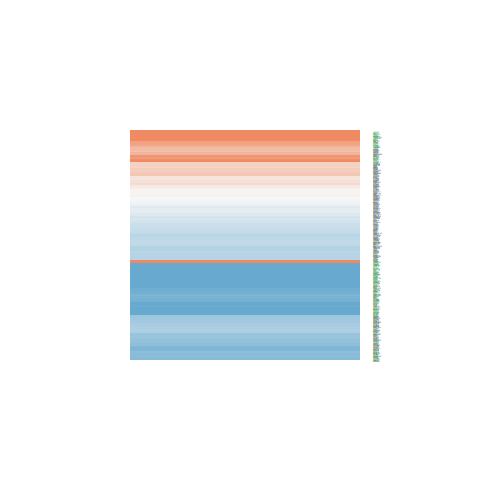

The file beside this chart, header and first rows:
ID, logFC, AveExpr, t, P.Value, adj.P.Val, B
79989, 0.7374, 19.2, 3.326, 0.001922, 0.01219, -1.581
57698, -0.5746, 20.17, -1.746, 0.08862, 0.1943, -4.968
84747, 0.6893, 20.95, 1.905, 0.06408, 0.1535, -4.701
9743, -0.3895, 18.04, -1.305, 0.1996, 0.3415, -5.602
3796, 0.09549, 21.41, 0.397, 0.6935, 0.7997, -6.356
4641, -1.063, 21.14, -3.401, 0.001557, 0.01072, -1.386
8546, 0.3436, 21.2, 1.642, 0.1086, 0.2232, -5.132
274, -1.002, 21.24, -2.685, 0.01057, 0.04107, -3.134
5420, -1.097, 20.9, -2.636, 0.01195, 0.04426, -3.244
8943, -0.1265, 21.24, -0.6423, 0.5244, 0.6643, -6.229
1861, 0.1264, 20.13, 0.3982, 0.6926, 0.799, -6.355
9368, 0.3717, 22.24, 0.7736, 0.4438, 0.5975, -6.137
8829, -0.3836, 19.51, -1.159, 0.2534, 0.4042, -5.774
10497, 0.06878, 18.6, 0.2663, 0.7914, 0.8661, -6.399
10755, -1.198, 20.06, -4.627, 3.9935917606496e-05, 0.0008724, 2.05
8573, -0.5086, 21.35, -1.792, 0.08091, 0.1815, -4.894
9371, -0.4092, 18.31, -1.514, 0.1381, 0.2659, -5.322
9201, -0.1541, 22.65, -0.2538, 0.801, 0.8728, -6.402
10109, -0.7569, 22.96, -4.475, 6.41180335420968e-05, 0.001212, 1.602
26037, -0.3968, 19.47, -1.749, 0.08806, 0.1935, -4.963
5414, -1.273, 21.27, -3.935, 0.0003311, 0.003672, 0.05605
10236, 0.568, 22.71, 2.81, 0.007694, 0.03281, -2.848
2895, -0.02927, 19.3, -0.1154, 0.9087, 0.9457, -6.427
8842, 1.589, 17.73, 8.8, 8.06538233473369e-11, 1.5445207171015e-07, 14.5
8440, -0.4523, 19.89, -1.883, 0.06719, 0.1588, -4.74
10228, -0.3208, 17.96, -0.9518, 0.347, 0.5048, -5.987
9145, -1.221, 21.75, -2.219, 0.03235, 0.09234, -4.12
6801, -0.7459, 19.99, -3.886, 0.0003826, 0.00404, -0.07943
3800, -0.8897, 20.49, -1.903, 0.06447, 0.1543, -4.706
4976, -0.1396, 21.09, -0.4976, 0.6215, 0.7442, -6.311
23396, -0.7891, 20.39, -2.491, 0.01707, 0.05796, -3.56
23095, -0.005545, 18.94, -0.03187, 0.9747, 0.9849, -6.434
10492, -0.009582, 22.61, -0.05956, 0.9528, 0.973, -6.432
1729, 0.191, 20.31, 0.654, 0.5169, 0.6584, -6.222
1500, -0.122, 21.64, -0.5669, 0.574, 0.7066, -6.274
10084, 0.5319, 20.68, 2.783, 0.008245, 0.0345, -2.91
4983, -0.7753, 19.28, -2.912, 0.005893, 0.02733, -2.607
23380, 0.06448, 19.69, 0.2762, 0.7838, 0.8612, -6.396
9829, -0.7648, 20.78, -2.221, 0.03218, 0.09206, -4.115
23122, -0.5305, 20.28, -1.879, 0.06773, 0.1598, -4.747
23242, 0.8776, 18.38, 2.285, 0.02779, 0.08252, -3.988
9810, 0.3305, 19.05, 1.729, 0.09168, 0.1988, -4.996
8882, -0.4713, 18.99, -2.212, 0.03286, 0.09328, -4.133
9576, 2.043, 20.38, 5.798, 9.74095881385611e-07, 9.81786112028129e-05, 5.58
6102, 0.6109, 21.75, 1.861, 0.07022, 0.1638, -4.777
5064, -0.2363, 21.72, -0.4982, 0.6211, 0.744, -6.31
4642, 0.04045, 19.63, 0.1236, 0.9023, 0.9416, -6.427
23114, -0.7117, 21.99, -1.277, 0.2092, 0.3527, -5.636
22859, -0.7514, 19.23, -2.998, 0.004699, 0.02301, -2.401
22883, 0.2038, 20.61, 0.8192, 0.4176, 0.5742, -6.102
11337, -0.7349, 19.69, -3.724, 0.0006167, 0.005678, -0.5257
24137, 0.1784, 16.91, 0.8771, 0.3858, 0.5419, -6.053
23557, -0.5, 20.97, -2.448, 0.01895, 0.06253, -3.653
10533, -0.9317, 20.81, -5.809, 9.38750216348181e-07, 9.65909230462718e-05, 5.615
9342, -0.05808, 20.19, -0.2411, 0.8108, 0.8808, -6.405
160, -0.8371, 22.62, -3.601, 0.0008797, 0.00725, -0.8567
23586, -1.106, 20.18, -3.725, 0.0006151, 0.005674, -0.5234
203, 1.646, 24.04, 2.549, 0.01484, 0.05188, -3.436
100, -0.3885, 19.34, -1.137, 0.2625, 0.4143, -5.799
4155, -1.441, 23.35, -1.627, 0.1117, 0.2282, -5.155
... 347 more rows
